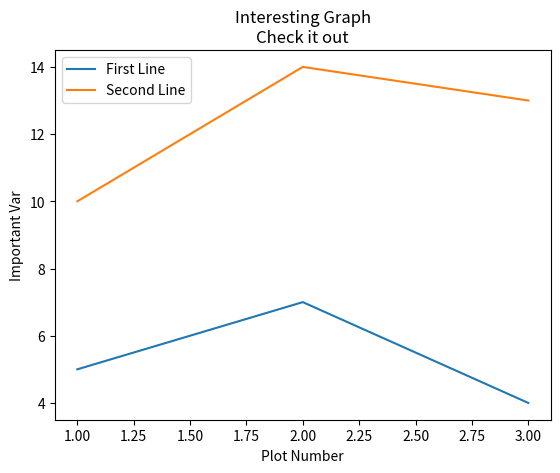

Here is the Python script that generated this plot:
import matplotlib.pyplot as plt
x=[1,2,3]
y=[5,7,4]
x2=[1,2,3]
y2=[10,14,13]
plt.plot(x,y,label='First Line')
plt.plot(x2,y2,label='Second Line')
plt.xlabel('Plot Number')
plt.ylabel('Important Var')
plt.title('Interesting Graph\nCheck it out')
plt.legend()
plt.show()
